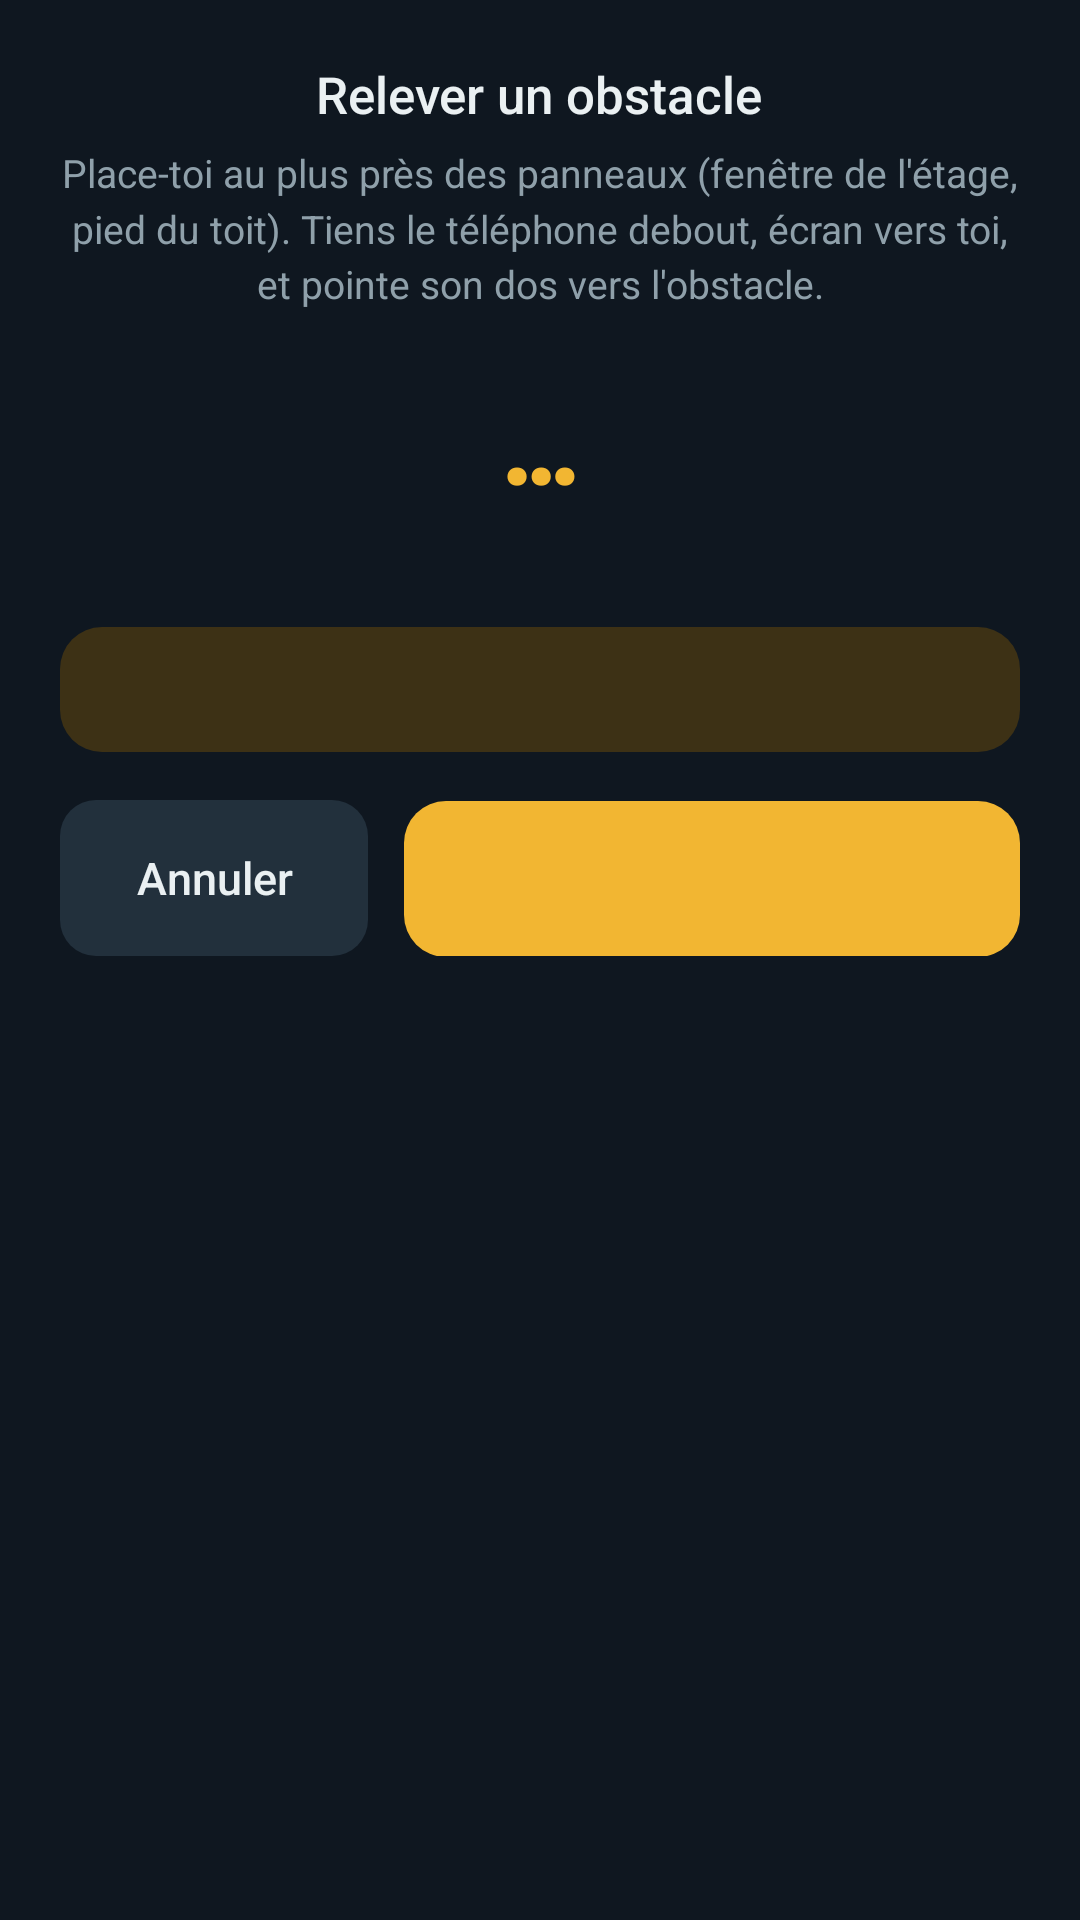

Layout XML and referenced resources for this Android screen:
<!-- AndroidManifest.xml: application theme AppTheme -->
<!-- res/layout/dialog_obstacle.xml -->
<?xml version="1.0" encoding="utf-8"?>
<LinearLayout xmlns:android="http://schemas.android.com/apk/res/android"
    android:layout_width="match_parent"
    android:layout_height="wrap_content"
    android:background="@drawable/card_bg"
    android:gravity="center_horizontal"
    android:orientation="vertical"
    android:padding="20dp">

    <TextView
        style="@style/CardTitle"
        android:text="@string/t064" />

    <TextView
        style="@style/Body"
        android:layout_marginTop="6dp"
        android:gravity="center"
        android:text="@string/t065" />

    <TextView
        android:id="@+id/oValue"
        android:layout_width="wrap_content"
        android:layout_height="wrap_content"
        android:layout_marginTop="16dp"
        android:fontFamily="sans-serif-condensed"
        android:text="…"
        android:textColor="@color/sun"
        android:textSize="40sp"
        android:textStyle="bold" />

    <TextView
        android:id="@+id/oSub"
        android:layout_width="wrap_content"
        android:layout_height="wrap_content"
        android:textColor="@color/fg"
        android:textSize="15sp" />

    <TextView
        android:id="@+id/oStep"
        style="@style/Body"
        android:layout_marginTop="16dp"
        android:background="@drawable/pill_low"
        android:gravity="center"
        android:padding="12dp"
        android:textColor="@color/sun" />

    <CheckBox
        android:id="@+id/oLeafy"
        android:layout_width="match_parent"
        android:layout_height="wrap_content"
        android:layout_marginTop="10dp"
        android:buttonTint="@color/sun"
        android:text="@string/t066"
        android:textColor="@color/fg"
        android:textSize="14sp"
        android:visibility="gone" />

    <LinearLayout
        android:layout_width="match_parent"
        android:layout_height="wrap_content"
        android:layout_marginTop="16dp"
        android:orientation="horizontal">

        <Button
            android:id="@+id/oCancel"
            android:layout_width="0dp"
            android:layout_height="52dp"
            android:layout_marginEnd="6dp"
            android:layout_weight="1"
            android:background="@drawable/input_bg"
            android:stateListAnimator="@null"
            android:text="@string/t062"
            android:textAllCaps="false"
            android:textColor="@color/fg"
            android:textSize="15sp" />

        <Button
            android:id="@+id/oCapture"
            style="@style/PrimaryButton"
            android:layout_width="0dp"
            android:layout_marginStart="6dp"
            android:layout_weight="2"
            android:textSize="14sp" />
    </LinearLayout>
</LinearLayout>
<!-- resources referenced by this layout -->
<resources>
  <color name="fg">#EAF0F2</color>
  <color name="sun">#F2B632</color>
  <!-- drawable input_bg (drawable) -->
  <?xml version="1.0" encoding="utf-8"?>
  <selector xmlns:android="http://schemas.android.com/apk/res/android">
      <item android:state_focused="true">
          <shape android:shape="rectangle">
              <solid android:color="@color/card2" />
              <stroke android:width="1.5dp" android:color="@color/sun" />
              <corners android:radius="12dp" />
          </shape>
      </item>
      <item>
          <shape android:shape="rectangle">
              <solid android:color="@color/card2" />
              <corners android:radius="12dp" />
          </shape>
      </item>
  </selector>
  <!-- drawable pill_low (drawable) -->
  <?xml version="1.0" encoding="utf-8"?>
  <shape xmlns:android="http://schemas.android.com/apk/res/android" android:shape="rectangle">
      <solid android:color="@color/sun_dim" />
      <corners android:radius="14dp" />
  </shape>
  <string name="t062">Annuler</string>
  <string name="t064">Relever un obstacle</string>
  <string name="t065">Place-toi au plus près des panneaux (fenêtre de l\'étage, pied du toit). Tiens le téléphone debout, écran vers toi, et pointe son dos vers l\'obstacle.</string>
  <string name="t066">C\'est un arbre qui perd ses feuilles en hiver</string>
  <style name="Body">
          <item name="android:layout_width">match_parent</item>
          <item name="android:layout_height">wrap_content</item>
          <item name="android:textColor">@color/muted</item>
          <item name="android:textSize">13sp</item>
          <item name="android:lineSpacingMultiplier">1.2</item>
      </style>
  <style name="CardTitle">
          <item name="android:layout_width">wrap_content</item>
          <item name="android:layout_height">wrap_content</item>
          <item name="android:textColor">@color/fg</item>
          <item name="android:textSize">17sp</item>
          <item name="android:fontFamily">sans-serif-medium</item>
      </style>
  <style name="PrimaryButton">
          <item name="android:layout_width">match_parent</item>
          <item name="android:layout_height">52dp</item>
          <item name="android:background">@drawable/btn_primary</item>
          <item name="android:textColor">@color/ink</item>
          <item name="android:textSize">15sp</item>
          <item name="android:fontFamily">sans-serif-medium</item>
          <item name="android:textAllCaps">false</item>
          <item name="android:stateListAnimator">@null</item>
      </style>
  <style name="AppTheme" parent="@android:style/Theme.Material.NoActionBar">
          <item name="android:windowBackground">@color/bg</item>
          <item name="android:statusBarColor">@color/bg</item>
          <item name="android:navigationBarColor">@color/bg</item>
          <item name="android:colorPrimary">@color/card</item>
          <item name="android:colorAccent">@color/sun</item>
          <item name="android:colorControlActivated">@color/sun</item>
          <item name="android:textColorPrimary">@color/fg</item>
          <item name="android:textColorSecondary">@color/muted</item>
      </style>
  <color name="card2">#22303C</color>
  <color name="sun_dim">#3D3115</color>
  <color name="muted">#8FA0AA</color>
  <!-- drawable btn_primary (drawable) -->
  <?xml version="1.0" encoding="utf-8"?>
  <ripple xmlns:android="http://schemas.android.com/apk/res/android" android:color="#33000000">
      <item>
          <shape android:shape="rectangle">
              <solid android:color="@color/sun" />
              <corners android:radius="14dp" />
          </shape>
      </item>
  </ripple>
  <color name="ink">#0F1720</color>
  <color name="bg">#0F1720</color>
  <color name="card">#18232E</color>
</resources>
